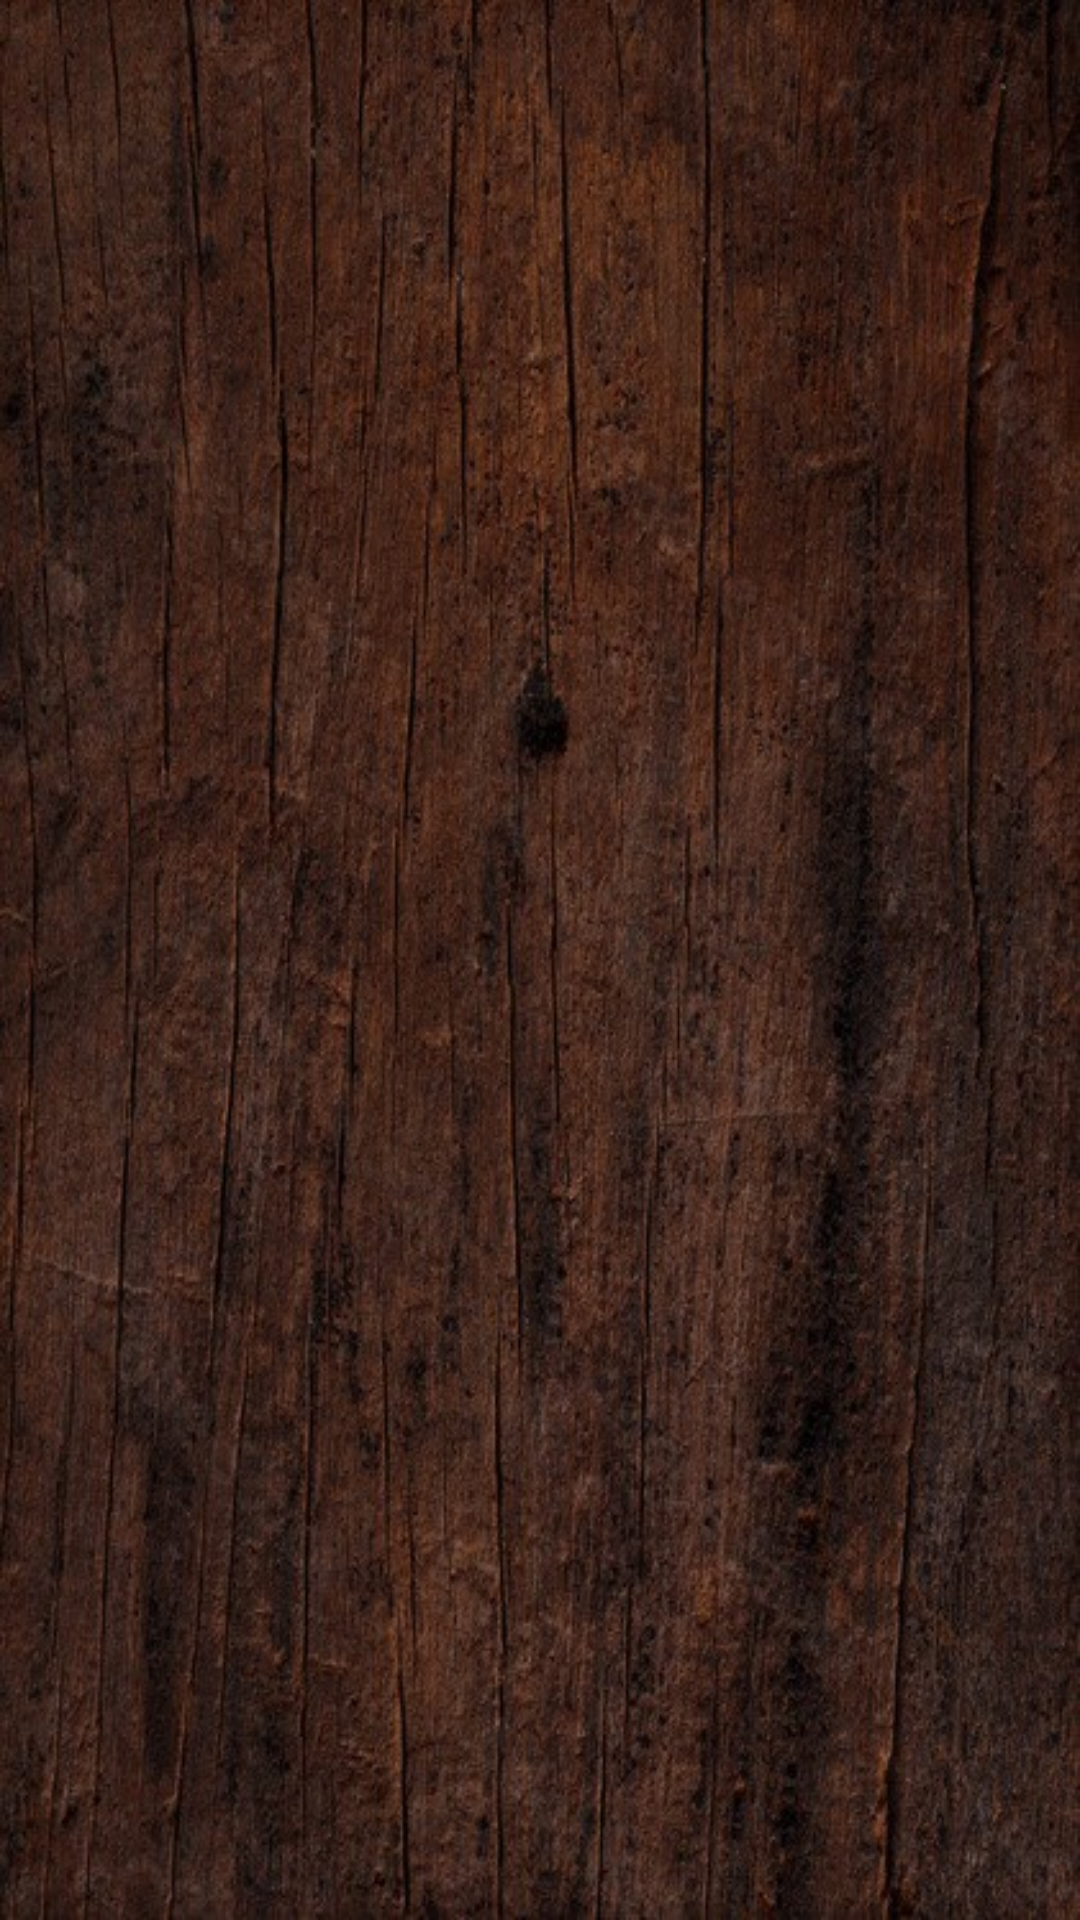

Produce the Android XML layout that renders to this screen, including the resource entries it uses.
<!-- AndroidManifest.xml: application theme Theme.Practica_1 -->
<!-- res/layout/memory.xml -->
<?xml version="1.0" encoding="utf-8"?>
<androidx.constraintlayout.widget.ConstraintLayout xmlns:android="http://schemas.android.com/apk/res/android"
    xmlns:tools="http://schemas.android.com/tools"
    android:layout_width="match_parent"
    android:layout_height="wrap_content"
    xmlns:app="http://schemas.android.com/apk/res-auto"
    tools:context=".MainActivity"
    android:padding="10dp"
    android:background="@drawable/background4"
    android:id="@+id/main">

    <LinearLayout

        android:layout_width="match_parent"
        android:layout_height="match_parent"
        android:orientation="vertical">

        <LinearLayout
            app:layout_constraintTop_toTopOf="parent"
            app:layout_constraintStart_toStartOf="parent"
            android:id="@+id/lives"
            android:layout_width="wrap_content"
            android:layout_height="wrap_content"
            android:minHeight="50dp"
            android:gravity="left"
            android:orientation="horizontal">

        </LinearLayout>
        <LinearLayout
            android:id="@+id/board"
            app:layout_constraintTop_toBottomOf="@id/lives"
            app:layout_constraintStart_toStartOf="parent"
            android:layout_width="match_parent"
            android:layout_height="wrap_content"
            android:orientation="vertical"
            android:gravity="center">

            <LinearLayout
                android:layout_width="match_parent"
                android:layout_height="0dp"
                android:layout_weight="1"
                android:orientation="horizontal"
                android:gravity="center">

                <ImageView
                    android:id="@+id/image1"
                    android:layout_width="0dp"
                    android:layout_height="match_parent"
                    android:layout_weight="1"
                    android:layout_margin="10dp"
                    android:src="@drawable/c0"
                    android:onClick="flipAnimation"/>

                <ImageView
                    android:id="@+id/image2"
                    android:layout_width="0dp"
                    android:layout_height="match_parent"
                    android:layout_weight="1"
                    android:layout_margin="10dp"
                    android:src="@drawable/c0" />

                <ImageView
                    android:id="@+id/image3"
                    android:layout_width="0dp"
                    android:layout_height="match_parent"
                    android:layout_weight="1"
                    android:layout_margin="10dp"
                    android:src="@drawable/c0" />

            </LinearLayout>

            <LinearLayout
                android:layout_width="match_parent"
                android:layout_height="0dp"
                android:layout_weight="1"
                android:orientation="horizontal"
                android:gravity="center">

                <ImageView
                    android:id="@+id/image4"
                    android:layout_width="0dp"
                    android:layout_height="match_parent"
                    android:layout_weight="1"
                    android:layout_margin="10dp"
                    android:src="@drawable/c0" />

                <ImageView
                    android:id="@+id/image5"
                    android:layout_width="0dp"
                    android:layout_height="match_parent"
                    android:layout_weight="1"
                    android:layout_margin="10dp"
                    android:src="@drawable/c0" />

                <ImageView
                    android:id="@+id/image6"
                    android:layout_width="0dp"
                    android:layout_height="match_parent"
                    android:layout_weight="1"
                    android:layout_margin="10dp"
                    android:src="@drawable/c0" />

            </LinearLayout>

            <LinearLayout
                android:layout_width="match_parent"
                android:layout_height="0dp"
                android:layout_weight="1"
                android:orientation="horizontal"
                android:gravity="center">

                <ImageView
                    android:id="@+id/image7"
                    android:layout_width="0dp"
                    android:layout_height="match_parent"
                    android:layout_weight="1"
                    android:layout_margin="10dp"
                    android:src="@drawable/c0" />

                <ImageView
                    android:id="@+id/image8"
                    android:layout_width="0dp"
                    android:layout_height="match_parent"
                    android:layout_weight="1"
                    android:layout_margin="10dp"
                    android:src="@drawable/c0" />

                <ImageView
                    android:id="@+id/image9"
                    android:layout_width="0dp"
                    android:layout_height="match_parent"
                    android:layout_weight="1"
                    android:layout_margin="10dp"
                    android:src="@drawable/c0" />

            </LinearLayout>

            <LinearLayout
                android:layout_width="match_parent"
                android:layout_height="0dp"
                android:layout_weight="1"
                android:orientation="horizontal"
                android:gravity="center">

                <ImageView
                    android:id="@+id/image10"
                    android:layout_width="0dp"
                    android:layout_height="match_parent"
                    android:layout_weight="1"
                    android:layout_margin="10dp"
                    android:src="@drawable/c0" />
                <ImageView
                    android:id="@+id/image11"
                    android:layout_width="0dp"
                    android:layout_height="match_parent"
                    android:layout_weight="1"
                    android:layout_margin="10dp"
                    android:src="@drawable/c0" />
                <ImageView
                    android:id="@+id/image12"
                    android:layout_width="0dp"
                    android:layout_height="match_parent"
                    android:layout_weight="1"
                    android:layout_margin="10dp"
                    android:src="@drawable/c0" />
            </LinearLayout>
        </LinearLayout>

    </LinearLayout>



</androidx.constraintlayout.widget.ConstraintLayout>
<!-- resources referenced by this layout -->
<resources>
  <!-- drawable background4: jpg bitmap (drawable, 133398 bytes) -->
  <style name="Theme.Practica_1" parent="Base.Theme.Practica_1">
          <item name="colorPrimary">@color/dark_grey</item>
      </style>
  <style name="Base.Theme.Practica_1" parent="Theme.Material3.DayNight.NoActionBar">
          <item name="colorPrimary">@color/dark_grey</item>
      </style>
  <color name="dark_grey">#181818</color>
</resources>
